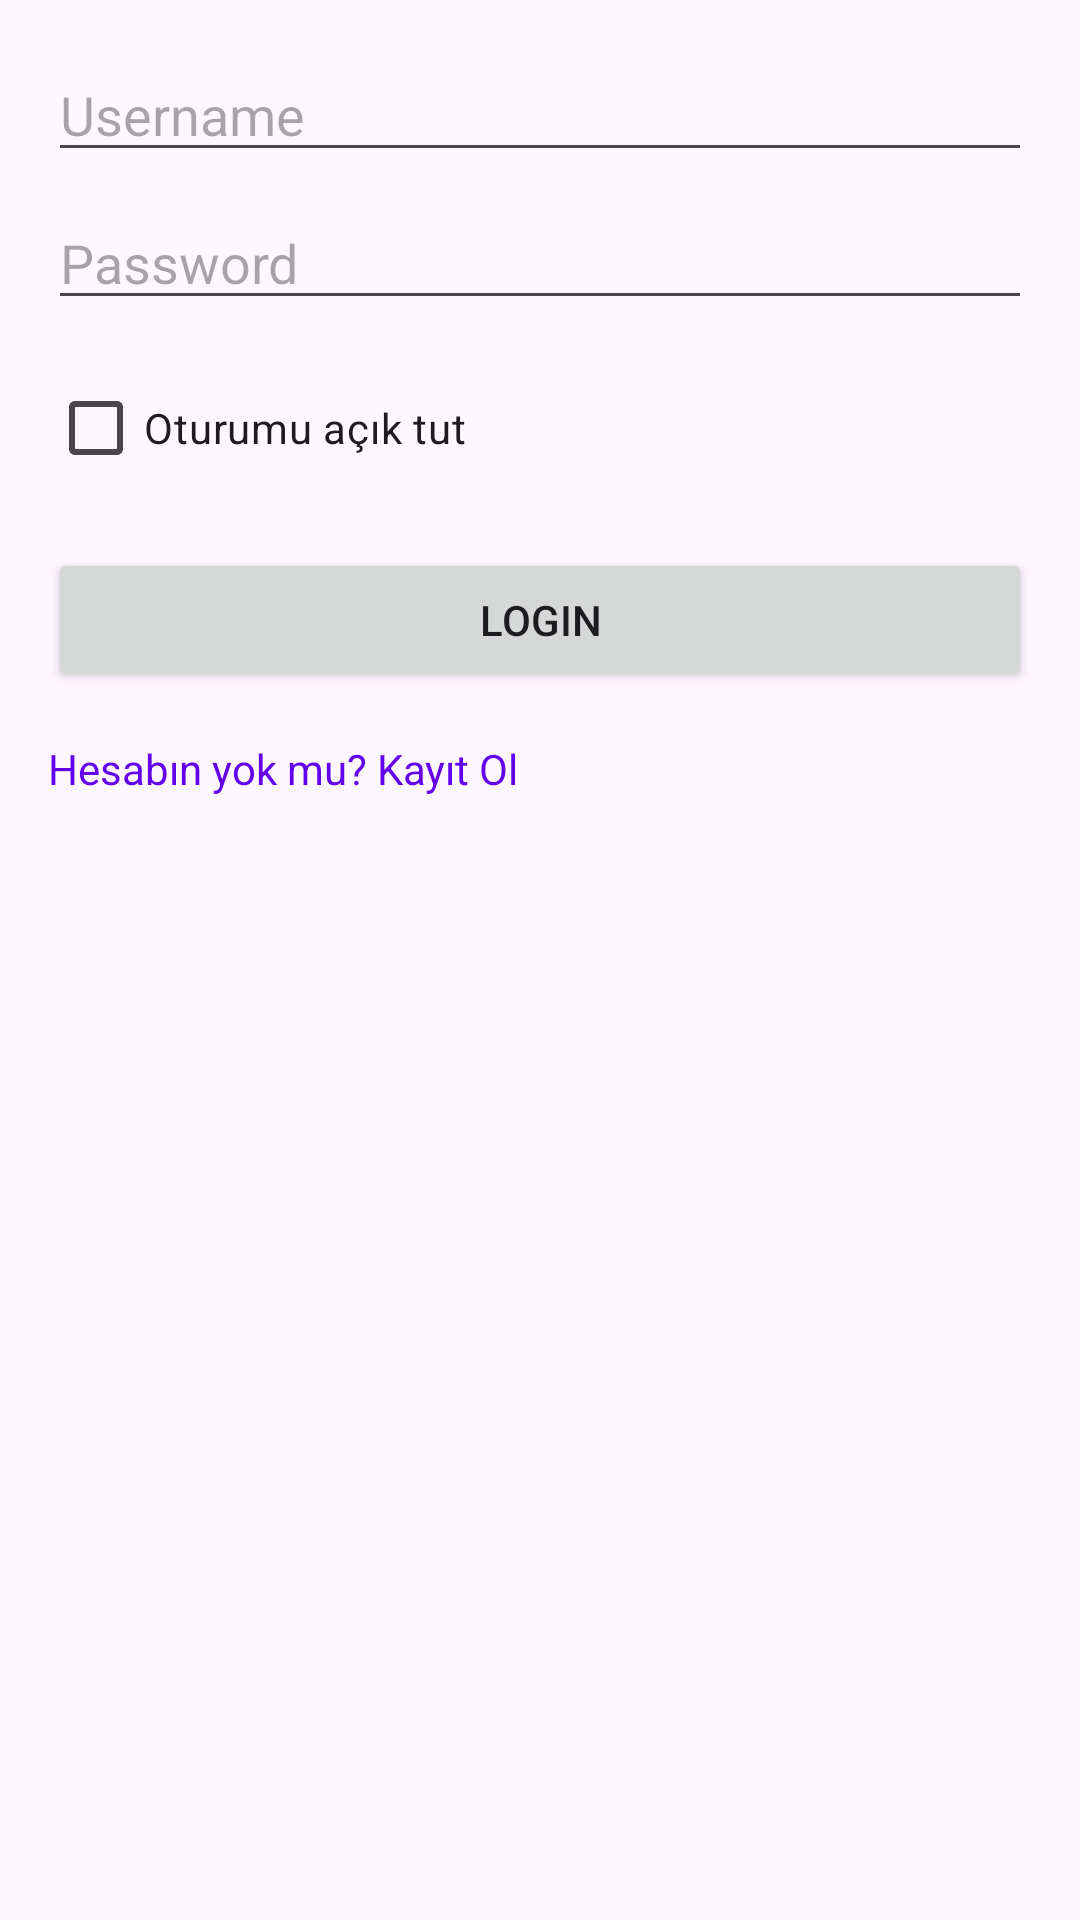

Here is an Android app screen rendered from its layout file. Give the layout XML and the strings, colors and styles it references.
<!-- AndroidManifest.xml: application theme Theme.ToWatchList -->
<!-- res/layout/fragment_login.xml -->
<?xml version="1.0" encoding="utf-8"?>
<LinearLayout xmlns:android="http://schemas.android.com/apk/res/android"
    android:layout_width="match_parent"
    android:layout_height="match_parent"
    android:orientation="vertical"
    android:padding="16dp">

    <EditText
        android:id="@+id/etUsername"
        android:layout_width="match_parent"
        android:layout_height="wrap_content"
        android:hint="Username"
        android:inputType="textPersonName" />

    <EditText
        android:id="@+id/etPassword"
        android:layout_width="match_parent"
        android:layout_height="wrap_content"
        android:hint="Password"
        android:inputType="textPassword"
        android:layout_marginTop="8dp"/>

    
    <CheckBox
        android:id="@+id/cbRemember"
        android:layout_width="wrap_content"
        android:layout_height="wrap_content"
        android:text="Oturumu açık tut"
        android:layout_marginTop="12dp"/>

    <Button
        android:id="@+id/btnLogin"
        android:layout_width="match_parent"
        android:layout_height="wrap_content"
        android:text="Login"
        android:layout_marginTop="16dp"/>
    <TextView
        android:id="@+id/tvRegisterLink"
        android:layout_width="wrap_content"
        android:layout_height="wrap_content"
        android:text="Hesabın yok mu? Kayıt Ol"
        android:textColor="@color/purple_500"
        android:layout_marginTop="16dp"/>
</LinearLayout>
<!-- resources referenced by this layout -->
<resources>
  <color name="purple_500">#6200EE</color>
  <style name="Theme.ToWatchList" parent="Base.Theme.ToWatchList" />
  <style name="Base.Theme.ToWatchList" parent="Theme.Material3.DayNight.NoActionBar">
          
          
      </style>
</resources>
